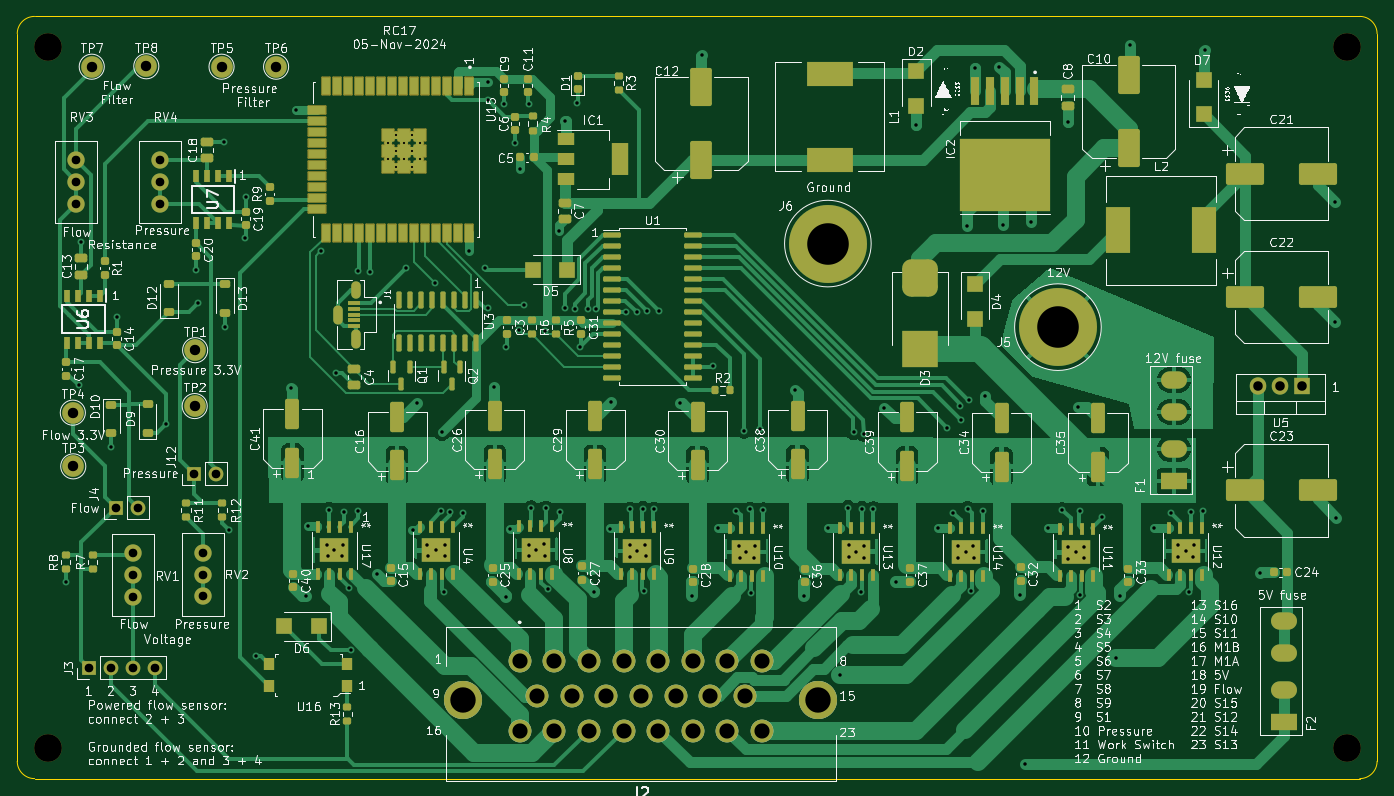
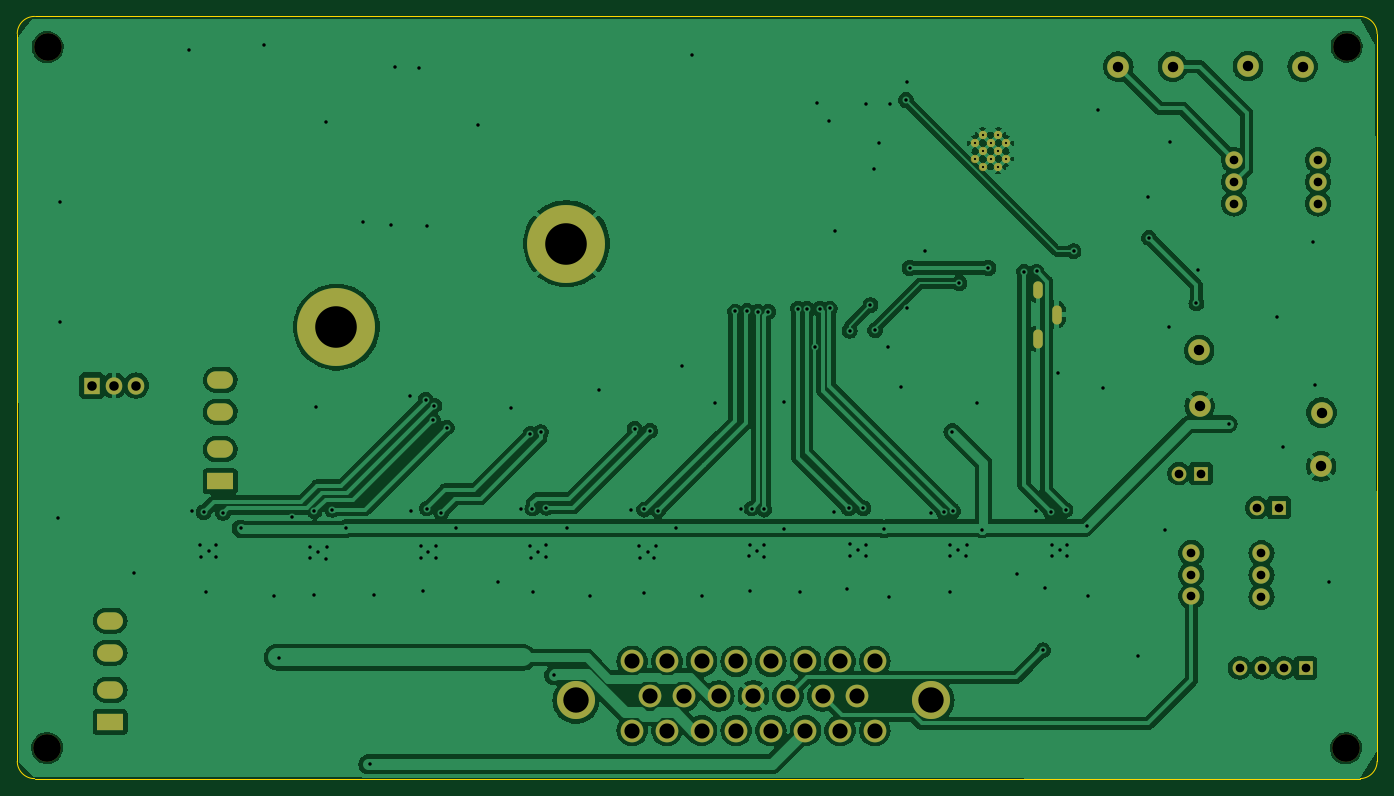
Circuit board: 11 layer files. Board 157.0 x 88.0 mm.
- bottom_copper: RC17-CuBottom.gbr (205393 bytes)
- top_copper: RC17-CuTop.gbr (130155 bytes)
- outline: RC17-EdgeCuts.gbr (979 bytes)
- bottom_mask: RC17-MaskBottom.gbr (3496 bytes)
- top_mask: RC17-MaskTop.gbr (16785 bytes)
- drill: RC17-NPTH.drl (397 bytes)
- drill: RC17-PTH.drl (5171 bytes)
- paste: RC17-PasteBottom.gbr (447 bytes)
- paste: RC17-PasteTop.gbr (23584 bytes)
- bottom_silk: RC17-SilkBottom.gbr (3506 bytes)
- top_silk: RC17-SilkTop.gbr (367970 bytes)

=== bottom_copper: RC17-CuBottom.gbr (205393 bytes, source omitted) ===
=== top_copper: RC17-CuTop.gbr (130155 bytes, source omitted) ===
=== outline: RC17-EdgeCuts.gbr ===
%TF.GenerationSoftware,KiCad,Pcbnew,7.0.9*%
%TF.CreationDate,2024-11-07T18:52:40-06:00*%
%TF.ProjectId,RC17,52433137-2e6b-4696-9361-645f70636258,rev?*%
%TF.SameCoordinates,Original*%
%TF.FileFunction,Profile,NP*%
%FSLAX46Y46*%
G04 Gerber Fmt 4.6, Leading zero omitted, Abs format (unit mm)*
G04 Created by KiCad (PCBNEW 7.0.9) date 2024-11-07 18:52:40*
%MOMM*%
%LPD*%
G01*
G04 APERTURE LIST*
%TA.AperFunction,Profile*%
%ADD10C,0.100000*%
%TD*%
G04 APERTURE END LIST*
D10*
X20000000Y-106000000D02*
G75*
G03*
X22000000Y-108000000I2000000J0D01*
G01*
X22000000Y-20000000D02*
X175000000Y-20000000D01*
X20000000Y-106000000D02*
X20000000Y-22000000D01*
X177000000Y-22000000D02*
G75*
G03*
X175000000Y-20000000I-2000000J0D01*
G01*
X175000000Y-108000000D02*
G75*
G03*
X177000000Y-106000000I0J2000000D01*
G01*
X22000000Y-20000000D02*
G75*
G03*
X20000000Y-22000000I0J-2000000D01*
G01*
X175000000Y-108000000D02*
X22000000Y-108000000D01*
X177000000Y-106000000D02*
X177000000Y-22000000D01*
M02*

=== bottom_mask: RC17-MaskBottom.gbr ===
%TF.GenerationSoftware,KiCad,Pcbnew,7.0.9*%
%TF.CreationDate,2024-11-07T18:52:40-06:00*%
%TF.ProjectId,RC17,52433137-2e6b-4696-9361-645f70636258,rev?*%
%TF.SameCoordinates,Original*%
%TF.FileFunction,Soldermask,Bot*%
%TF.FilePolarity,Negative*%
%FSLAX46Y46*%
G04 Gerber Fmt 4.6, Leading zero omitted, Abs format (unit mm)*
G04 Created by KiCad (PCBNEW 7.0.9) date 2024-11-07 18:52:40*
%MOMM*%
%LPD*%
G01*
G04 APERTURE LIST*
%ADD10C,2.000000*%
%ADD11R,1.905000X2.000000*%
%ADD12O,1.905000X2.000000*%
%ADD13C,3.200000*%
%ADD14C,2.625000*%
%ADD15C,4.395000*%
%ADD16C,2.500000*%
%ADD17O,1.100000X2.000000*%
%ADD18O,1.100000X2.200000*%
%ADD19C,9.000000*%
%ADD20R,3.000000X2.000000*%
%ADD21O,3.000000X2.000000*%
%ADD22C,0.966000*%
%ADD23R,1.700000X1.700000*%
%ADD24O,1.700000X1.700000*%
G04 APERTURE END LIST*
D10*
%TO.C,RV4*%
X36525200Y-41605200D03*
X36525200Y-39105200D03*
X36525200Y-36605200D03*
%TD*%
%TO.C,RV3*%
X26822400Y-41605200D03*
X26822400Y-39105200D03*
X26822400Y-36605200D03*
%TD*%
%TO.C,RV2*%
X41452800Y-86944800D03*
X41452800Y-84444800D03*
X41452800Y-81944800D03*
%TD*%
%TO.C,RV1*%
X33349800Y-86995600D03*
X33349800Y-84495600D03*
X33349800Y-81995600D03*
%TD*%
D11*
%TO.C,U5*%
X168372500Y-62615000D03*
D12*
X165832500Y-62615000D03*
X163292500Y-62615000D03*
%TD*%
D13*
%TO.C, *%
X173550000Y-104475000D03*
%TD*%
%TO.C, *%
X23525000Y-23500000D03*
%TD*%
D14*
%TO.C,J2*%
X78000000Y-94457200D03*
X82000000Y-94457200D03*
X86000000Y-94457200D03*
X90000000Y-94457200D03*
X94000000Y-94457200D03*
X98000000Y-94457200D03*
X102000000Y-94457200D03*
X106000000Y-94457200D03*
X80000000Y-98457200D03*
X84000000Y-98457200D03*
X88000000Y-98457200D03*
X92000000Y-98457200D03*
X96000000Y-98457200D03*
X100000000Y-98457200D03*
X104000000Y-98457200D03*
X78000000Y-102457200D03*
X82000000Y-102457200D03*
X86000000Y-102457200D03*
X90000000Y-102457200D03*
X94000000Y-102457200D03*
X98000000Y-102457200D03*
X102000000Y-102457200D03*
X106000000Y-102457200D03*
D15*
X71500000Y-98957200D03*
X112500000Y-98957200D03*
%TD*%
D16*
%TO.C,TP3*%
X26466800Y-71948000D03*
%TD*%
%TO.C,TP6*%
X49885600Y-25806400D03*
%TD*%
D17*
%TO.C,J1*%
X59145000Y-51625000D03*
D18*
X59145000Y-57225000D03*
X56995000Y-54425000D03*
%TD*%
D19*
%TO.C,J5*%
X140150000Y-55875000D03*
%TD*%
D13*
%TO.C, *%
X23575000Y-104500000D03*
%TD*%
D16*
%TO.C,TP8*%
X34899600Y-25755600D03*
%TD*%
%TO.C,TP7*%
X28600400Y-25806400D03*
%TD*%
D13*
%TO.C, *%
X173500000Y-23550000D03*
%TD*%
D20*
%TO.C,F2*%
X166277500Y-101455000D03*
D21*
X166277500Y-97755000D03*
X166277500Y-93455000D03*
X166277500Y-89755000D03*
%TD*%
D22*
%TO.C,U15*%
X66471000Y-36441500D03*
X66471000Y-34606500D03*
X65553500Y-37359000D03*
X65553500Y-35524000D03*
X65553500Y-33689000D03*
X64636000Y-36441500D03*
X64636000Y-34606500D03*
X63718500Y-37359000D03*
X63718500Y-35524000D03*
X63718500Y-33689000D03*
X62801000Y-36441500D03*
X62801000Y-34606500D03*
%TD*%
D16*
%TO.C,TP5*%
X43586400Y-25806400D03*
%TD*%
D19*
%TO.C,J6*%
X113588800Y-46228000D03*
%TD*%
D16*
%TO.C,TP1*%
X40538400Y-58536800D03*
%TD*%
D23*
%TO.C,J4*%
X31343600Y-76723200D03*
D24*
X33883600Y-76723200D03*
%TD*%
D23*
%TO.C,J3*%
X28250000Y-95225000D03*
D24*
X30790000Y-95225000D03*
X33330000Y-95225000D03*
X35870000Y-95225000D03*
%TD*%
D20*
%TO.C,F1*%
X153568400Y-73660000D03*
D21*
X153568400Y-69960000D03*
X153568400Y-65660000D03*
X153568400Y-61960000D03*
%TD*%
D16*
%TO.C,TP2*%
X40487600Y-64988400D03*
%TD*%
D23*
%TO.C,J12*%
X40350000Y-72775000D03*
D24*
X42890000Y-72775000D03*
%TD*%
D16*
%TO.C,TP4*%
X26416000Y-65750400D03*
%TD*%
M02*

=== top_mask: RC17-MaskTop.gbr (16785 bytes, source omitted) ===
=== drill: RC17-NPTH.drl ===
M48
; DRILL file {KiCad 7.0.9} date Thu Nov  7 18:52:40 2024
; FORMAT={-:-/ absolute / inch / decimal}
; #@! TF.CreationDate,2024-11-07T18:52:40-06:00
; #@! TF.GenerationSoftware,Kicad,Pcbnew,7.0.9
; #@! TF.FileFunction,NonPlated,1,2,NPTH
FMAT,2
INCH
; #@! TA.AperFunction,NonPlated,NPTH,ComponentDrill
T1C0.1260
%
G90
G05
T1
X0.9262Y-0.9252
X0.9281Y-4.1142
X6.8307Y-0.9272
X6.8327Y-4.1132
T0
M30

=== drill: RC17-PTH.drl (5171 bytes, source omitted) ===
=== paste: RC17-PasteBottom.gbr ===
%TF.GenerationSoftware,KiCad,Pcbnew,7.0.9*%
%TF.CreationDate,2024-11-07T18:52:40-06:00*%
%TF.ProjectId,RC17,52433137-2e6b-4696-9361-645f70636258,rev?*%
%TF.SameCoordinates,Original*%
%TF.FileFunction,Paste,Bot*%
%TF.FilePolarity,Positive*%
%FSLAX46Y46*%
G04 Gerber Fmt 4.6, Leading zero omitted, Abs format (unit mm)*
G04 Created by KiCad (PCBNEW 7.0.9) date 2024-11-07 18:52:40*
%MOMM*%
%LPD*%
G01*
G04 APERTURE LIST*
G04 APERTURE END LIST*
M02*

=== paste: RC17-PasteTop.gbr (23584 bytes, source omitted) ===
=== bottom_silk: RC17-SilkBottom.gbr ===
%TF.GenerationSoftware,KiCad,Pcbnew,7.0.9*%
%TF.CreationDate,2024-11-07T18:52:40-06:00*%
%TF.ProjectId,RC17,52433137-2e6b-4696-9361-645f70636258,rev?*%
%TF.SameCoordinates,Original*%
%TF.FileFunction,Legend,Bot*%
%TF.FilePolarity,Positive*%
%FSLAX46Y46*%
G04 Gerber Fmt 4.6, Leading zero omitted, Abs format (unit mm)*
G04 Created by KiCad (PCBNEW 7.0.9) date 2024-11-07 18:52:40*
%MOMM*%
%LPD*%
G01*
G04 APERTURE LIST*
%ADD10C,2.000000*%
%ADD11R,1.905000X2.000000*%
%ADD12O,1.905000X2.000000*%
%ADD13C,3.200000*%
%ADD14C,2.625000*%
%ADD15C,4.395000*%
%ADD16C,2.500000*%
%ADD17O,1.100000X2.000000*%
%ADD18O,1.100000X2.200000*%
%ADD19C,9.000000*%
%ADD20R,3.000000X2.000000*%
%ADD21O,3.000000X2.000000*%
%ADD22C,0.966000*%
%ADD23R,1.700000X1.700000*%
%ADD24O,1.700000X1.700000*%
G04 APERTURE END LIST*
%LPC*%
D10*
%TO.C,RV4*%
X36525200Y-41605200D03*
X36525200Y-39105200D03*
X36525200Y-36605200D03*
%TD*%
%TO.C,RV3*%
X26822400Y-41605200D03*
X26822400Y-39105200D03*
X26822400Y-36605200D03*
%TD*%
%TO.C,RV2*%
X41452800Y-86944800D03*
X41452800Y-84444800D03*
X41452800Y-81944800D03*
%TD*%
%TO.C,RV1*%
X33349800Y-86995600D03*
X33349800Y-84495600D03*
X33349800Y-81995600D03*
%TD*%
D11*
%TO.C,U5*%
X168372500Y-62615000D03*
D12*
X165832500Y-62615000D03*
X163292500Y-62615000D03*
%TD*%
D13*
%TO.C, *%
X173550000Y-104475000D03*
%TD*%
%TO.C, *%
X23525000Y-23500000D03*
%TD*%
D14*
%TO.C,J2*%
X78000000Y-94457200D03*
X82000000Y-94457200D03*
X86000000Y-94457200D03*
X90000000Y-94457200D03*
X94000000Y-94457200D03*
X98000000Y-94457200D03*
X102000000Y-94457200D03*
X106000000Y-94457200D03*
X80000000Y-98457200D03*
X84000000Y-98457200D03*
X88000000Y-98457200D03*
X92000000Y-98457200D03*
X96000000Y-98457200D03*
X100000000Y-98457200D03*
X104000000Y-98457200D03*
X78000000Y-102457200D03*
X82000000Y-102457200D03*
X86000000Y-102457200D03*
X90000000Y-102457200D03*
X94000000Y-102457200D03*
X98000000Y-102457200D03*
X102000000Y-102457200D03*
X106000000Y-102457200D03*
D15*
X71500000Y-98957200D03*
X112500000Y-98957200D03*
%TD*%
D16*
%TO.C,TP3*%
X26466800Y-71948000D03*
%TD*%
%TO.C,TP6*%
X49885600Y-25806400D03*
%TD*%
D17*
%TO.C,J1*%
X59145000Y-51625000D03*
D18*
X59145000Y-57225000D03*
X56995000Y-54425000D03*
%TD*%
D19*
%TO.C,J5*%
X140150000Y-55875000D03*
%TD*%
D13*
%TO.C, *%
X23575000Y-104500000D03*
%TD*%
D16*
%TO.C,TP8*%
X34899600Y-25755600D03*
%TD*%
%TO.C,TP7*%
X28600400Y-25806400D03*
%TD*%
D13*
%TO.C, *%
X173500000Y-23550000D03*
%TD*%
D20*
%TO.C,F2*%
X166277500Y-101455000D03*
D21*
X166277500Y-97755000D03*
X166277500Y-93455000D03*
X166277500Y-89755000D03*
%TD*%
D22*
%TO.C,U15*%
X66471000Y-36441500D03*
X66471000Y-34606500D03*
X65553500Y-37359000D03*
X65553500Y-35524000D03*
X65553500Y-33689000D03*
X64636000Y-36441500D03*
X64636000Y-34606500D03*
X63718500Y-37359000D03*
X63718500Y-35524000D03*
X63718500Y-33689000D03*
X62801000Y-36441500D03*
X62801000Y-34606500D03*
%TD*%
D16*
%TO.C,TP5*%
X43586400Y-25806400D03*
%TD*%
D19*
%TO.C,J6*%
X113588800Y-46228000D03*
%TD*%
D16*
%TO.C,TP1*%
X40538400Y-58536800D03*
%TD*%
D23*
%TO.C,J4*%
X31343600Y-76723200D03*
D24*
X33883600Y-76723200D03*
%TD*%
D23*
%TO.C,J3*%
X28250000Y-95225000D03*
D24*
X30790000Y-95225000D03*
X33330000Y-95225000D03*
X35870000Y-95225000D03*
%TD*%
D20*
%TO.C,F1*%
X153568400Y-73660000D03*
D21*
X153568400Y-69960000D03*
X153568400Y-65660000D03*
X153568400Y-61960000D03*
%TD*%
D16*
%TO.C,TP2*%
X40487600Y-64988400D03*
%TD*%
D23*
%TO.C,J12*%
X40350000Y-72775000D03*
D24*
X42890000Y-72775000D03*
%TD*%
D16*
%TO.C,TP4*%
X26416000Y-65750400D03*
%TD*%
%LPD*%
M02*

=== top_silk: RC17-SilkTop.gbr (367970 bytes, source omitted) ===
